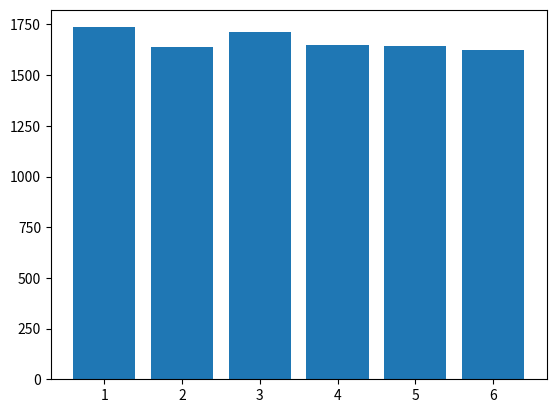

Here is the Python script that generated this plot:
import random
import matplotlib.pyplot as plt
import numpy as np

dice = [random.randint(1, 6) for i in range(10000)]
#random.randint(1, 6)는 1부터 6까지의 랜덤한 정수를 반환하는 함수입니다. 이를 10,000번 반복하여 주사위를 던진 결과를 dice 리스트에 저장
#dice는 10,000개의 랜덤한 1에서 6 사이의 숫자가 들어 있는 리스트
freq_dict = {i: dice.count(i) for i in range(1, 7)}
#각 주사위 숫자(1에서 6까지)가 dice 리스트에서 몇 번 나왔는지 계산하여 freq_dict 딕셔너리에 저장

print(freq_dict)

x = np.arange(1, 7)
freq_list = [freq_dict[freq] for freq in x]

#plt.hist(dice, bins = 20)
#주사위 눈의 빈도수 그래프로 그리기
plt.bar(x, freq_list)
plt.xticks(x)

plt.show()